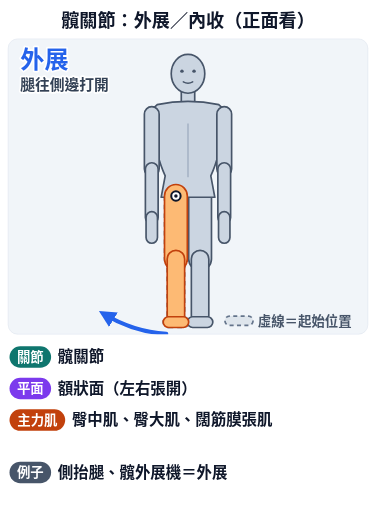
t = 0.00 s
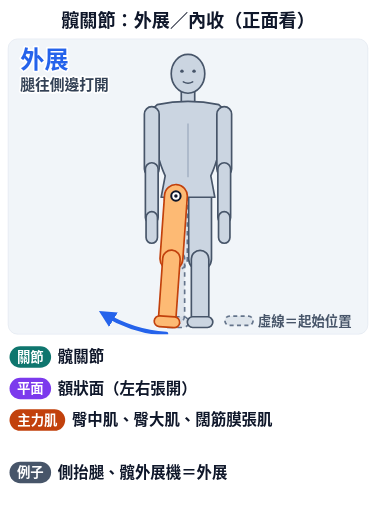
t = 0.90 s
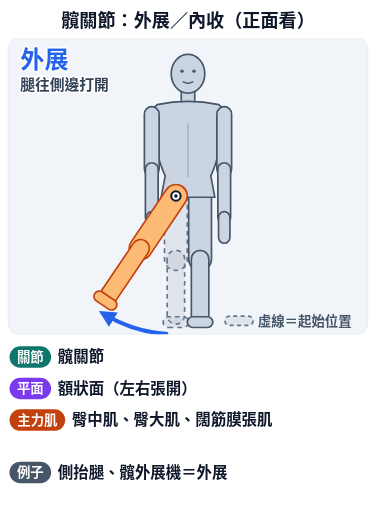
t = 1.95 s
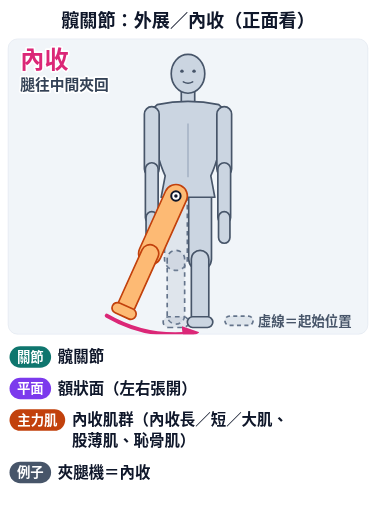
t = 3.00 s
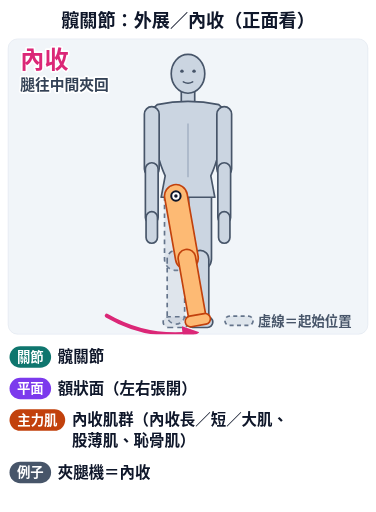
t = 4.20 s
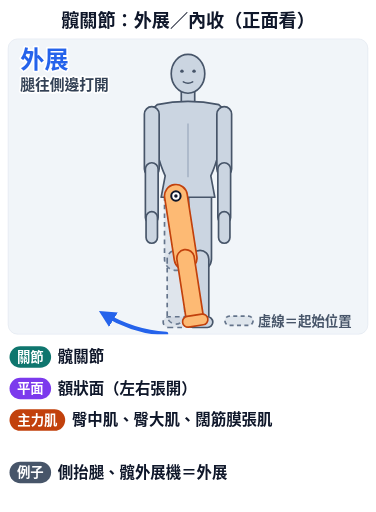
t = 5.10 s

The animated SVG that drew these frames (rendered in a browser with its animation timeline set to each time). Animation: 9 SMIL elements (animate=8,animateTransform=1); one cycle of 6.00 s, repeats indefinitely.

<svg xmlns="http://www.w3.org/2000/svg" viewBox="0 0 560 763" class="anim-fig" data-anim="1" data-peak="2.1" role="img" aria-labelledby="anim-hip-abd-add-t"><title id="anim-hip-abd-add-t">髖關節：外展／內收（正面看）</title><defs><clipPath id="anim-hip-abd-add-clip"><rect x="0" y="0" width="536" height="440" rx="14"/></clipPath><marker id="anim-hip-abd-add-ah-2563eb" viewBox="0 0 10 10" refX="6" refY="5" markerWidth="4.2" markerHeight="4.2" orient="auto-start-reverse"><path d="M0,0 L10,5 L0,10 z" fill="#2563eb"/></marker><marker id="anim-hip-abd-add-ah-db2777" viewBox="0 0 10 10" refX="6" refY="5" markerWidth="4.2" markerHeight="4.2" orient="auto-start-reverse"><path d="M0,0 L10,5 L0,10 z" fill="#db2777"/></marker><marker id="anim-hip-abd-add-ah-c2410c" viewBox="0 0 10 10" refX="6" refY="5" markerWidth="4.2" markerHeight="4.2" orient="auto-start-reverse"><path d="M0,0 L10,5 L0,10 z" fill="#c2410c"/></marker><marker id="anim-hip-abd-add-ah-0f766e" viewBox="0 0 10 10" refX="6" refY="5" markerWidth="4.2" markerHeight="4.2" orient="auto-start-reverse"><path d="M0,0 L10,5 L0,10 z" fill="#0f766e"/></marker><marker id="anim-hip-abd-add-ah-7c3aed" viewBox="0 0 10 10" refX="6" refY="5" markerWidth="4.2" markerHeight="4.2" orient="auto-start-reverse"><path d="M0,0 L10,5 L0,10 z" fill="#7c3aed"/></marker><marker id="anim-hip-abd-add-ah-ca8a04" viewBox="0 0 10 10" refX="6" refY="5" markerWidth="4.2" markerHeight="4.2" orient="auto-start-reverse"><path d="M0,0 L10,5 L0,10 z" fill="#ca8a04"/></marker><marker id="anim-hip-abd-add-ah-475569" viewBox="0 0 10 10" refX="6" refY="5" markerWidth="4.2" markerHeight="4.2" orient="auto-start-reverse"><path d="M0,0 L10,5 L0,10 z" fill="#475569"/></marker></defs><rect width="560" height="763" rx="18" fill="#ffffff"/><text x="280" y="40" font-family="'Noto Sans TC','Noto Sans CJK TC','PingFang TC','Heiti TC','Microsoft JhengHei',sans-serif" font-size="27" font-weight="900" fill="#0f172a" text-anchor="middle" >髖關節：外展／內收（正面看）</text><g transform="translate(12,58)"><rect width="536" height="440" rx="14" fill="#f1f5f9" stroke="#e2e8f0"/><g clip-path="url(#anim-hip-abd-add-clip)"><g transform="translate(0,6) scale(1)"><path d="M233,228 L233,322 A17,17 0 0 0 267,322 L267,228 A17,17 0 0 0 233,228 Z" fill="#94a3b8" stroke="#64748b" stroke-width="2.5" stroke-linejoin="round" fill-opacity=".2" stroke-dasharray="7 6"/><path d="M237,322 L237,406 A13,13 0 0 0 263,406 L263,322 A13,13 0 0 0 237,322 Z" fill="#94a3b8" stroke="#64748b" stroke-width="2.5" stroke-linejoin="round" fill-opacity=".2" stroke-dasharray="7 6"/><path d="M239,424 L261,424 A8,8 0 0 0 261,408 L239,408 A8,8 0 0 0 239,424 Z" fill="#94a3b8" stroke="#64748b" stroke-width="2.5" stroke-linejoin="round" fill-opacity=".2" stroke-dasharray="7 6"/><path d="M269,228 L269,322 A17,17 0 0 0 303,322 L303,228 A17,17 0 0 0 269,228 Z" fill="#cbd5e1" stroke="#475569" stroke-width="2.5" stroke-linejoin="round" /><g><path d="M273,322 L273,406 A13,13 0 0 0 299,406 L299,322 A13,13 0 0 0 273,322 Z" fill="#cbd5e1" stroke="#475569" stroke-width="2.5" stroke-linejoin="round" /><g><path d="M275,424 L297,424 A8,8 0 0 0 297,408 L275,408 A8,8 0 0 0 275,424 Z" fill="#cbd5e1" stroke="#475569" stroke-width="2.5" stroke-linejoin="round" /></g></g><path d="M258,66 L258,92 A10,10 0 0 0 278,92 L278,66 A10,10 0 0 0 258,66 Z" fill="#cbd5e1" stroke="#475569" stroke-width="2.5" stroke-linejoin="round" /><path d="M222,92 Q268,82 314,92 Q324,98 322,118 Q316,168 302,198 L308,230 L228,230 L234,198 Q220,168 214,118 Q212,98 222,92 Z" fill="#cbd5e1" stroke="#475569" stroke-width="2.5" stroke-linejoin="round"/><path d="M268,120 L268,200" stroke="#94a3b8" stroke-width="1.6"/><ellipse cx="268" cy="46" rx="25" ry="29" fill="#cbd5e1" stroke="#475569" stroke-width="2.5"/><circle cx="259" cy="42" r="2.6" fill="#475569"/><circle cx="277" cy="42" r="2.6" fill="#475569"/><path d="M261,58 Q268,62 275,58" fill="none" stroke="#475569" stroke-width="2.2" stroke-linecap="round"/><path d="M203,106 L203,188 A11,11 0 0 0 225,188 L225,106 A11,11 0 0 0 203,106 Z" fill="#cbd5e1" stroke="#475569" stroke-width="2.5" stroke-linejoin="round" /><g><path d="M204.5,188 L204.5,260 A9.5,9.5 0 0 0 223.5,260 L223.5,188 A9.5,9.5 0 0 0 204.5,188 Z" fill="#cbd5e1" stroke="#475569" stroke-width="2.5" stroke-linejoin="round" /><path d="M205.5,260 L205.5,290 A8.5,8.5 0 0 0 222.5,290 L222.5,260 A8.5,8.5 0 0 0 205.5,260 Z" fill="#cbd5e1" stroke="#475569" stroke-width="2.5" stroke-linejoin="round" /></g><path d="M311,106 L311,188 A11,11 0 0 0 333,188 L333,106 A11,11 0 0 0 311,106 Z" fill="#cbd5e1" stroke="#475569" stroke-width="2.5" stroke-linejoin="round" /><g><path d="M312.5,188 L312.5,260 A9.5,9.5 0 0 0 331.5,260 L331.5,188 A9.5,9.5 0 0 0 312.5,188 Z" fill="#cbd5e1" stroke="#475569" stroke-width="2.5" stroke-linejoin="round" /><path d="M313.5,260 L313.5,290 A8.5,8.5 0 0 0 330.5,290 L330.5,260 A8.5,8.5 0 0 0 313.5,260 Z" fill="#cbd5e1" stroke="#475569" stroke-width="2.5" stroke-linejoin="round" /></g><g><animateTransform attributeName="transform" type="rotate" values="0 250 228;0 250 228;34 250 228;34 250 228;-10 250 228;-10 250 228;0 250 228" keyTimes="0;0.1;0.3;0.4;0.7;0.8;1" dur="6.0s" repeatCount="indefinite" calcMode="spline" keySplines="0.45 0 0.55 1;0.45 0 0.55 1;0.45 0 0.55 1;0.45 0 0.55 1;0.45 0 0.55 1;0.45 0 0.55 1"/><path d="M233,228 L233,322 A17,17 0 0 0 267,322 L267,228 A17,17 0 0 0 233,228 Z" fill="#fdba74" stroke="#c2410c" stroke-width="2.5" stroke-linejoin="round" /><g><path d="M237,322 L237,406 A13,13 0 0 0 263,406 L263,322 A13,13 0 0 0 237,322 Z" fill="#fdba74" stroke="#c2410c" stroke-width="2.5" stroke-linejoin="round" /><g><path d="M239,424 L261,424 A8,8 0 0 0 261,408 L239,408 A8,8 0 0 0 239,424 Z" fill="#fdba74" stroke="#c2410c" stroke-width="2.5" stroke-linejoin="round" /></g></g></g><g opacity="0"><animate attributeName="opacity" values="1;0;1" keyTimes="0;0.4;0.8" dur="6.0s" repeatCount="indefinite" calcMode="discrete"/><path d="M235.6,433.5 A206,206 0 0 1 143.9,404.6" fill="none" stroke="#2563eb" stroke-width="6" stroke-linecap="round" marker-end="url(#anim-hip-abd-add-ah-2563eb)"/></g><g opacity="0"><animate attributeName="opacity" values="0;1;0" keyTimes="0;0.4;0.8" dur="6.0s" repeatCount="indefinite" calcMode="discrete"/><path d="M147,406.4 A206,206 0 0 0 275.1,432.5" fill="none" stroke="#db2777" stroke-width="6" stroke-linecap="round" marker-end="url(#anim-hip-abd-add-ah-db2777)"/></g><circle cx="250" cy="228" r="7" fill="#fff" stroke="#0f172a" stroke-width="3"/><circle cx="250" cy="228" r="2.6" fill="#0f172a"/></g></g><g opacity="0"><animate attributeName="opacity" values="1;0;1" keyTimes="0;0.4;0.8" dur="6.0s" repeatCount="indefinite" calcMode="discrete"/><text x="18" y="44" font-family="'Noto Sans TC','Noto Sans CJK TC','PingFang TC','Heiti TC','Microsoft JhengHei',sans-serif" font-size="36" font-weight="900" fill="#2563eb" text-anchor="start" stroke="#fff" stroke-width="5" paint-order="stroke" stroke-linejoin="round">外展</text><text x="18" y="76" font-family="'Noto Sans TC','Noto Sans CJK TC','PingFang TC','Heiti TC','Microsoft JhengHei',sans-serif" font-size="22" font-weight="700" fill="#334155" text-anchor="start" stroke="#fff" stroke-width="5" paint-order="stroke" stroke-linejoin="round">腿往側邊打開</text></g><g opacity="0"><animate attributeName="opacity" values="0;1;0" keyTimes="0;0.4;0.8" dur="6.0s" repeatCount="indefinite" calcMode="discrete"/><text x="18" y="44" font-family="'Noto Sans TC','Noto Sans CJK TC','PingFang TC','Heiti TC','Microsoft JhengHei',sans-serif" font-size="36" font-weight="900" fill="#db2777" text-anchor="start" stroke="#fff" stroke-width="5" paint-order="stroke" stroke-linejoin="round">內收</text><text x="18" y="76" font-family="'Noto Sans TC','Noto Sans CJK TC','PingFang TC','Heiti TC','Microsoft JhengHei',sans-serif" font-size="22" font-weight="700" fill="#334155" text-anchor="start" stroke="#fff" stroke-width="5" paint-order="stroke" stroke-linejoin="round">腿往中間夾回</text></g><g><path d="M330,427 L358,427 A7,7 0 0 0 358,413 L330,413 A7,7 0 0 0 330,427 Z" fill="#94a3b8" stroke="#64748b" stroke-width="2.5" stroke-linejoin="round" fill-opacity=".2" stroke-dasharray="6 5"/><text x="372" y="428" font-family="'Noto Sans TC','Noto Sans CJK TC','PingFang TC','Heiti TC','Microsoft JhengHei',sans-serif" font-size="20" font-weight="700" fill="#475569" text-anchor="start" >虛線＝起始位置</text></g></g><rect x="14" y="516" width="62" height="32" rx="16" fill="#0f766e"/><text x="45" y="539" font-family="'Noto Sans TC','Noto Sans CJK TC','PingFang TC','Heiti TC','Microsoft JhengHei',sans-serif" font-size="20" font-weight="800" fill="#fff" text-anchor="middle" >關節</text><g><text x="86" y="540" font-family="'Noto Sans TC','Noto Sans CJK TC','PingFang TC','Heiti TC','Microsoft JhengHei',sans-serif" font-size="23" font-weight="700" fill="#0f172a" text-anchor="start" >髖關節</text></g><rect x="14" y="563" width="62" height="32" rx="16" fill="#7c3aed"/><text x="45" y="586" font-family="'Noto Sans TC','Noto Sans CJK TC','PingFang TC','Heiti TC','Microsoft JhengHei',sans-serif" font-size="20" font-weight="800" fill="#fff" text-anchor="middle" >平面</text><g><text x="86" y="587" font-family="'Noto Sans TC','Noto Sans CJK TC','PingFang TC','Heiti TC','Microsoft JhengHei',sans-serif" font-size="23" font-weight="700" fill="#0f172a" text-anchor="start" >額狀面（左右張開）</text></g><rect x="14" y="610" width="83" height="32" rx="16" fill="#c2410c"/><text x="55.5" y="633" font-family="'Noto Sans TC','Noto Sans CJK TC','PingFang TC','Heiti TC','Microsoft JhengHei',sans-serif" font-size="20" font-weight="800" fill="#fff" text-anchor="middle" >主力肌</text><g opacity="0"><animate attributeName="opacity" values="1;0;1" keyTimes="0;0.4;0.8" dur="6.0s" repeatCount="indefinite" calcMode="discrete"/><text x="107" y="634" font-family="'Noto Sans TC','Noto Sans CJK TC','PingFang TC','Heiti TC','Microsoft JhengHei',sans-serif" font-size="23" font-weight="700" fill="#0f172a" text-anchor="start" >臀中肌、臀大肌、闊筋膜張肌</text></g><g opacity="0"><animate attributeName="opacity" values="0;1;0" keyTimes="0;0.4;0.8" dur="6.0s" repeatCount="indefinite" calcMode="discrete"/><text x="107" y="634" font-family="'Noto Sans TC','Noto Sans CJK TC','PingFang TC','Heiti TC','Microsoft JhengHei',sans-serif" font-size="23" font-weight="700" fill="#0f172a" text-anchor="start" >內收肌群（內收長／短／大肌、</text><text x="107" y="665" font-family="'Noto Sans TC','Noto Sans CJK TC','PingFang TC','Heiti TC','Microsoft JhengHei',sans-serif" font-size="23" font-weight="700" fill="#0f172a" text-anchor="start" >股薄肌、恥骨肌）</text></g><rect x="14" y="688" width="62" height="32" rx="16" fill="#475569"/><text x="45" y="711" font-family="'Noto Sans TC','Noto Sans CJK TC','PingFang TC','Heiti TC','Microsoft JhengHei',sans-serif" font-size="20" font-weight="800" fill="#fff" text-anchor="middle" >例子</text><g opacity="0"><animate attributeName="opacity" values="1;0;1" keyTimes="0;0.4;0.8" dur="6.0s" repeatCount="indefinite" calcMode="discrete"/><text x="86" y="712" font-family="'Noto Sans TC','Noto Sans CJK TC','PingFang TC','Heiti TC','Microsoft JhengHei',sans-serif" font-size="23" font-weight="700" fill="#0f172a" text-anchor="start" >側抬腿、髖外展機＝外展</text></g><g opacity="0"><animate attributeName="opacity" values="0;1;0" keyTimes="0;0.4;0.8" dur="6.0s" repeatCount="indefinite" calcMode="discrete"/><text x="86" y="712" font-family="'Noto Sans TC','Noto Sans CJK TC','PingFang TC','Heiti TC','Microsoft JhengHei',sans-serif" font-size="23" font-weight="700" fill="#0f172a" text-anchor="start" >夾腿機＝內收</text></g></svg>
